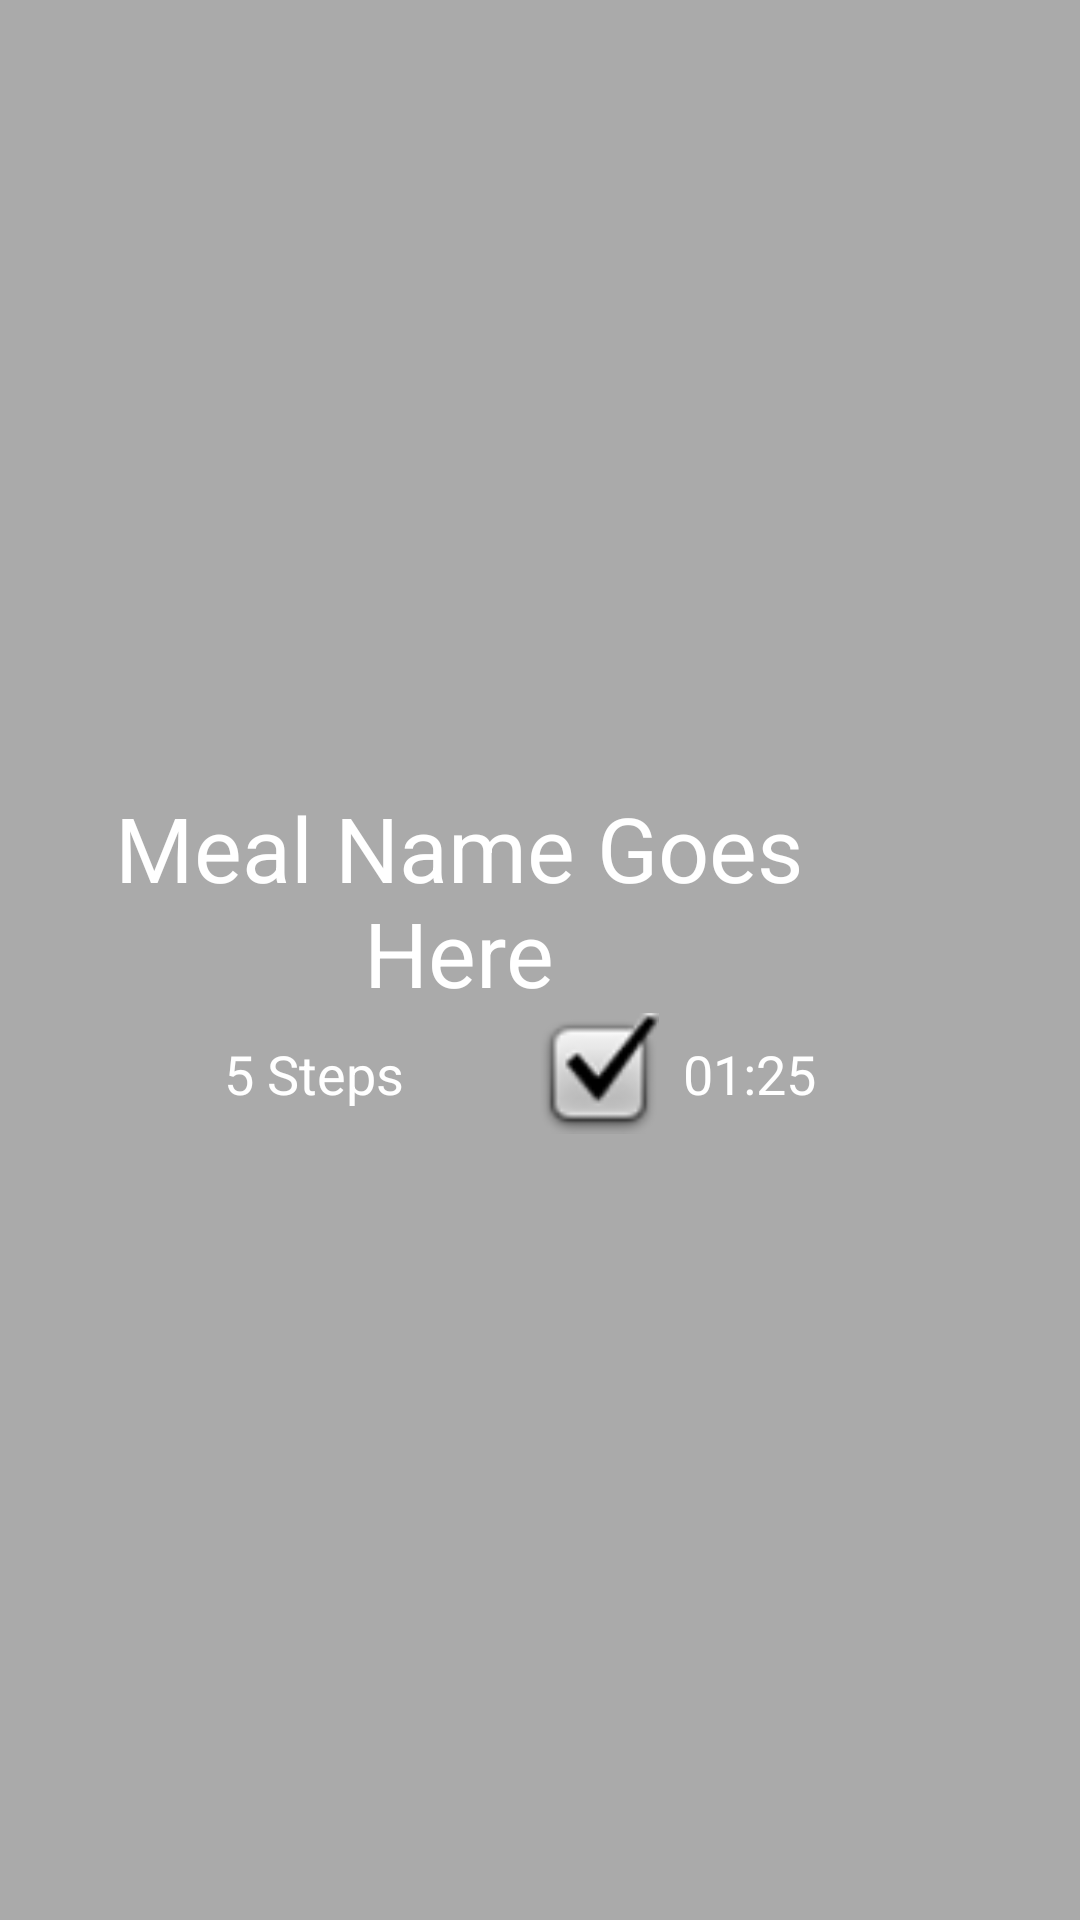

Android layout source for this screen:
<!-- AndroidManifest.xml: application theme AppTheme -->
<!-- res/layout/list_view_saved_meal_items.xml -->
<?xml version="1.0" encoding="utf-8"?>
<android.support.constraint.ConstraintLayout xmlns:android="http://schemas.android.com/apk/res/android"
    xmlns:app="http://schemas.android.com/apk/res-auto"
    xmlns:tools="http://schemas.android.com/tools"
    android:layout_width="match_parent"
    android:layout_height="wrap_content">

    <include
        android:id="@+id/include"
        layout="@layout/list_view_add_meal_items"
        android:layout_width="0dp"
        android:layout_height="wrap_content"
        android:layout_margin="8dp"
        app:layout_constraintBottom_toBottomOf="parent"
        app:layout_constraintEnd_toEndOf="@+id/guideline_v2"
        app:layout_constraintStart_toStartOf="parent"
        app:layout_constraintTop_toTopOf="parent" />


    <android.support.constraint.Guideline
        android:id="@+id/guideline_v2"
        android:layout_width="wrap_content"
        android:layout_height="wrap_content"
        android:orientation="vertical"
        app:layout_constraintGuide_percent="0.85" />

    <FrameLayout
        android:id="@+id/frameLayout"
        android:layout_width="0dp"
        android:layout_height="0dp"
        app:layout_constraintBottom_toBottomOf="@+id/include"
        app:layout_constraintDimensionRatio="H,1:1"
        app:layout_constraintEnd_toEndOf="parent"
        app:layout_constraintStart_toStartOf="@+id/guideline_v2"
        app:layout_constraintTop_toTopOf="@+id/include">

        <android.support.v7.widget.AppCompatImageView
            android:layout_width="match_parent"
            android:layout_height="match_parent"
            android:background="@drawable/icon_tick_outline"
            android:src="@drawable/icon_tick_outline"
            app:srcCompat="@drawable/icon_tick_outline" />

        <android.support.v7.widget.AppCompatImageView
            android:id="@+id/list_view_saved_meal_tick"
            android:layout_width="match_parent"
            android:layout_height="match_parent"
            android:alpha="0"
            android:background="@drawable/icon_tick_green"
            android:src="@drawable/icon_tick_green"
            app:srcCompat="@drawable/icon_tick_green" />

    </FrameLayout>

</android.support.constraint.ConstraintLayout>
<!-- res/layout/list_view_add_meal_items.xml (included above) -->
<?xml version="1.0" encoding="utf-8"?>
<android.support.constraint.ConstraintLayout xmlns:android="http://schemas.android.com/apk/res/android"
    xmlns:app="http://schemas.android.com/apk/res-auto"
    xmlns:tools="http://schemas.android.com/tools"
    android:layout_width="match_parent"
    android:layout_height="wrap_content"
    android:layout_margin="8dp">


    <TextView
        android:id="@+id/meal_item_name_text_view"
        android:layout_width="match_parent"
        android:layout_height="wrap_content"
        android:gravity="center"
        android:text="Meal Name Goes Here"
        android:textSize="30sp"
        app:layout_constraintEnd_toEndOf="parent"
        app:layout_constraintStart_toStartOf="parent"
        app:layout_constraintTop_toTopOf="parent" />

    <android.support.constraint.Guideline
        android:id="@+id/guideline"
        android:layout_width="wrap_content"
        android:layout_height="wrap_content"
        android:orientation="vertical"
        app:layout_constraintGuide_percent="0.5" />

    <ImageView
        android:id="@+id/list_view_meal_item_list_icon"
        android:layout_width="0dp"
        android:layout_height="0dp"
        android:layout_marginStart="8dp"
        android:layout_marginEnd="8dp"
        app:layout_constraintBottom_toBottomOf="parent"
        app:layout_constraintDimensionRatio="H,1:1"
        app:layout_constraintEnd_toStartOf="@+id/list_view_meal_item_num_stages"
        app:layout_constraintHorizontal_bias="0.5"
        app:layout_constraintHorizontal_chainStyle="packed"
        app:layout_constraintStart_toStartOf="parent"
        app:layout_constraintTop_toBottomOf="@+id/meal_item_name_text_view"
        app:srcCompat="@drawable/plus" />

    <TextView
        android:id="@+id/list_view_meal_item_num_stages"
        android:layout_width="wrap_content"
        android:layout_height="wrap_content"
        android:layout_marginTop="8dp"
        android:layout_marginEnd="8dp"
        android:layout_marginBottom="8dp"
        android:text="5 Steps"
        android:textSize="18sp"
        app:layout_constraintBottom_toBottomOf="parent"
        app:layout_constraintEnd_toStartOf="@+id/guideline"
        app:layout_constraintStart_toEndOf="@+id/list_view_meal_item_list_icon"
        app:layout_constraintTop_toTopOf="@+id/list_view_meal_item_list_icon" />

    <ImageView
        android:id="@+id/list_view_meal_item_clock_icon"
        android:layout_width="0dp"
        android:layout_height="0dp"
        android:layout_marginStart="8dp"
        android:layout_marginEnd="8dp"
        app:layout_constraintBottom_toBottomOf="parent"
        app:layout_constraintDimensionRatio="H,1:1"
        app:layout_constraintEnd_toStartOf="@+id/list_view_meal_item_duration"
        app:layout_constraintHorizontal_bias="0.5"
        app:layout_constraintHorizontal_chainStyle="packed"
        app:layout_constraintStart_toEndOf="@+id/list_view_meal_item_num_stages"
        app:layout_constraintStart_toStartOf="@+id/guideline"
        app:layout_constraintTop_toBottomOf="@+id/meal_item_name_text_view"
        app:srcCompat="@android:drawable/checkbox_on_background" />

    <TextView
        android:id="@+id/list_view_meal_item_duration"
        android:layout_width="wrap_content"
        android:layout_height="wrap_content"
        android:layout_marginTop="8dp"
        android:layout_marginEnd="8dp"
        android:layout_marginBottom="8dp"
        android:text="01:25"
        android:textSize="18sp"
        app:layout_constraintBottom_toBottomOf="parent"
        app:layout_constraintEnd_toEndOf="parent"
        app:layout_constraintHorizontal_bias="0.5"
        app:layout_constraintStart_toEndOf="@+id/list_view_meal_item_clock_icon"
        app:layout_constraintTop_toTopOf="@+id/list_view_meal_item_clock_icon" />

</android.support.constraint.ConstraintLayout>
<!-- resources referenced by this layout -->
<resources>
  <!-- drawable icon_tick_green (drawable) -->
  <vector xmlns:android="http://schemas.android.com/apk/res/android"
      android:width="24dp"
      android:height="24dp"
      android:viewportWidth="26"
      android:viewportHeight="26" >
  
      <path android:pathData="M1,13.55L5.22,9.33L9.44,13.55L20.78,2.2L20.78,2.2L25,6.42L9.44,22Z"
          android:fillColor="@color/greenTick"
          android:strokeColor="@android:color/holo_green_light"
          android:strokeWidth="1"/>
  </vector>
  <style name="AppTheme" parent="Base.V7.Theme.AppCompat.Light">
          <item name="colorPrimary">@color/colorPrimary</item>
          <item name="colorPrimaryDark">@color/colorPrimaryDark</item>
          <item name="colorAccent">@color/colorAccent</item>
          <item name="android:windowActionBar">true</item>
          <item name="android:windowBackground">@android:color/darker_gray</item>
          <item name="android:textColor">@android:color/white</item>
          <item name="android:editTextColor">@android:color/white</item>
          <item name="android:textColorHint">@android:color/white</item>
          <item name="android:textColorPrimary">@android:color/white</item>
      </style>
  <color name="greenTick">#FF388E3C</color>
  <color name="colorPrimary">#008577</color>
  <color name="colorPrimaryDark">#00574B</color>
  <color name="colorAccent">#D81B60</color>
</resources>
